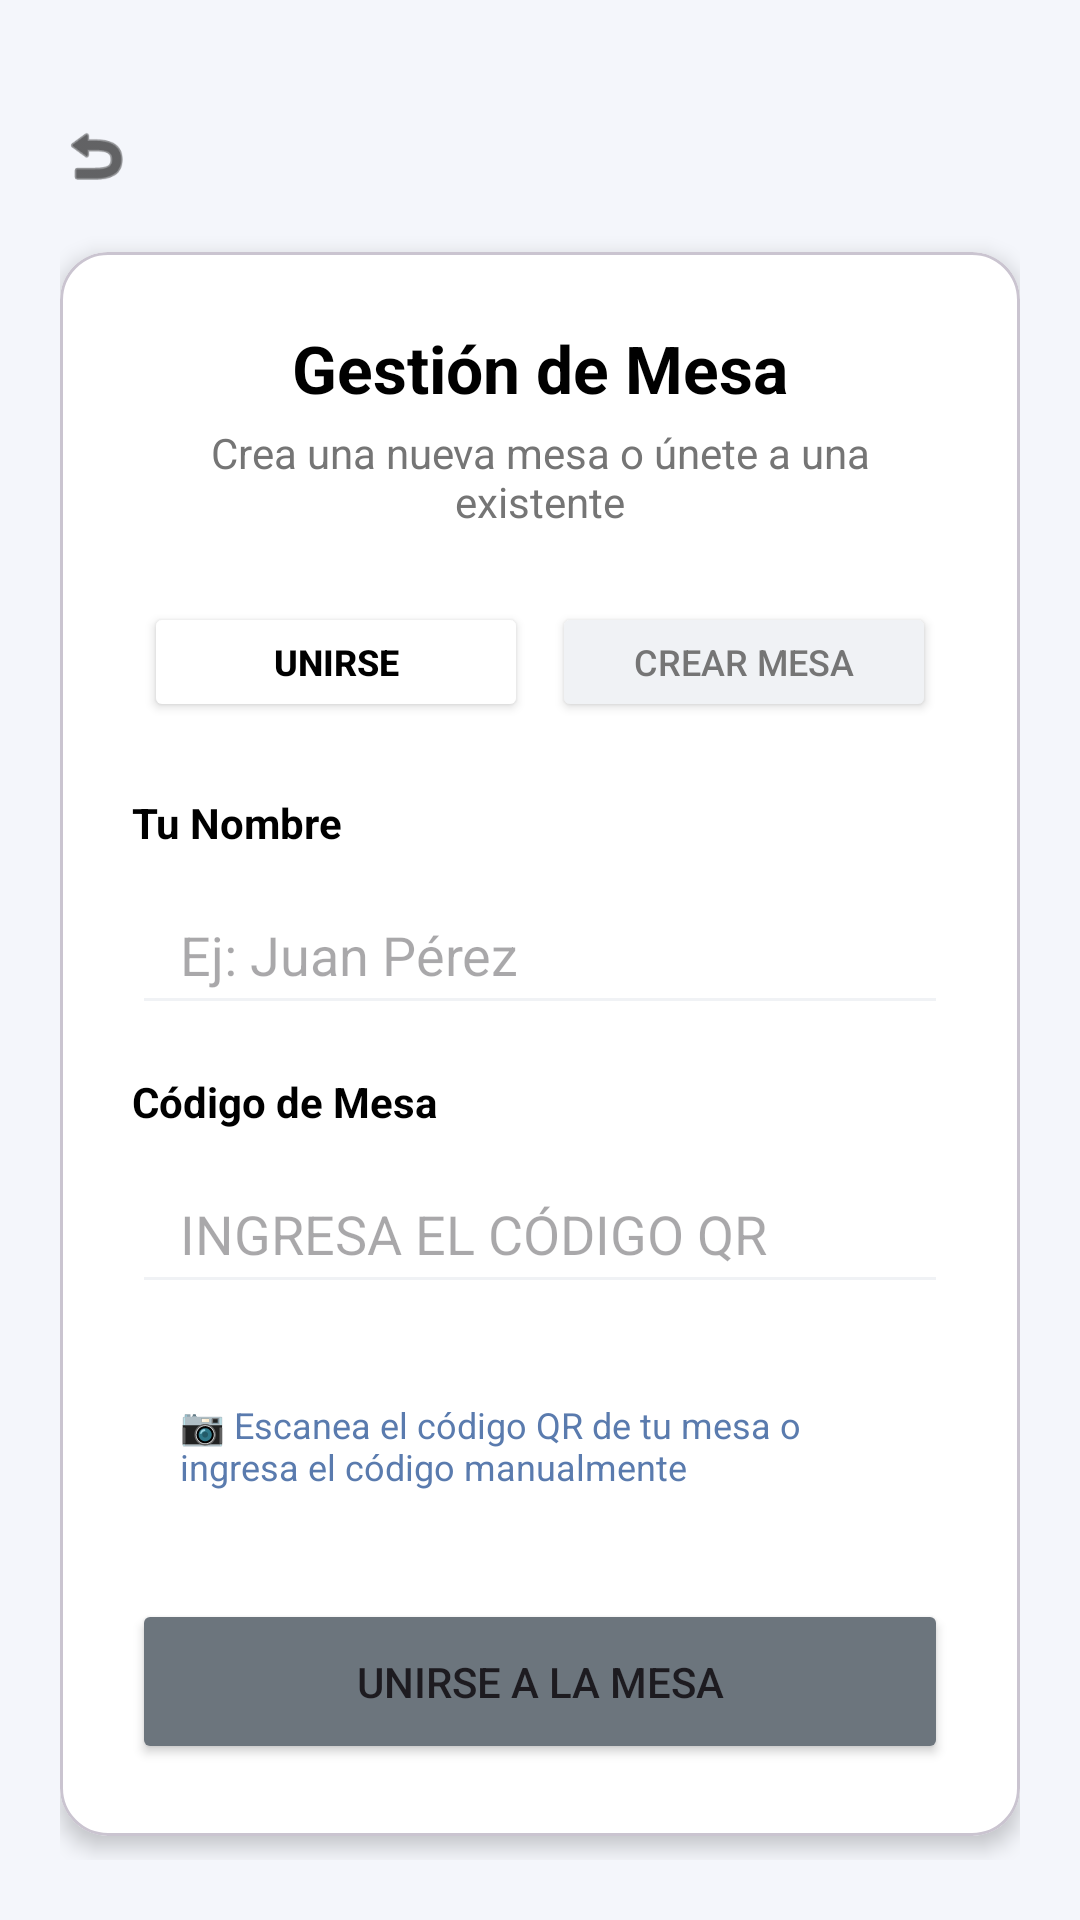

Here is an Android app screen rendered from its layout file. Give the layout XML and the strings, colors and styles it references.
<!-- AndroidManifest.xml: application theme Theme.Proyectorestaurante -->
<!-- res/layout/activity_cliente.xml -->
<?xml version="1.0" encoding="utf-8"?>

<androidx.constraintlayout.widget.ConstraintLayout xmlns:android="http://schemas.android.com/apk/res/android"
    xmlns:app="http://schemas.android.com/apk/res-auto"
    android:layout_width="match_parent"
    android:layout_height="match_parent"
    android:background="#F4F6FB"
    android:padding="20dp">

    <ImageView
        android:id="@+id/btnVolver"
        android:layout_width="24dp"
        android:layout_height="24dp"
        android:layout_marginTop="20dp"
        android:src="@android:drawable/ic_menu_revert"
        app:layout_constraintStart_toStartOf="parent"
        app:layout_constraintTop_toTopOf="parent"
        app:tint="#000000" />

    <com.google.android.material.card.MaterialCardView
        android:layout_width="match_parent"
        android:layout_height="wrap_content"
        android:layout_marginTop="20dp"
        app:cardBackgroundColor="#FFFFFF"
        app:cardCornerRadius="16dp"
        app:cardElevation="4dp"
        app:layout_constraintEnd_toEndOf="parent"
        app:layout_constraintStart_toStartOf="parent"
        app:layout_constraintTop_toBottomOf="@+id/btnVolver">

        <LinearLayout
            android:layout_width="match_parent"
            android:layout_height="wrap_content"
            android:orientation="vertical"
            android:padding="24dp">

            <TextView
                android:layout_width="match_parent"
                android:layout_height="wrap_content"
                android:text="Gestión de Mesa"
                android:textAlignment="center"
                android:textColor="#000000"
                android:textSize="22sp"
                android:textStyle="bold" />

            <TextView
                android:layout_width="match_parent"
                android:layout_height="wrap_content"
                android:layout_marginTop="4dp"
                android:layout_marginBottom="20dp"
                android:text="Crea una nueva mesa o únete a una existente"
                android:textAlignment="center"
                android:textColor="#757575"
                android:textSize="14sp" />

            <LinearLayout
                android:layout_width="match_parent"
                android:layout_height="48dp"
                android:background="@drawable/ic_launcher_background"
                android:backgroundTint="#F0F2F5"
                android:orientation="horizontal"
                android:weightSum="2">

                <Button
                    android:id="@+id/btnTabUnirse"
                    android:layout_width="0dp"
                    android:layout_height="match_parent"
                    android:layout_margin="4dp"
                    android:layout_weight="1"
                    android:backgroundTint="#FFFFFF"
                    android:text="Unirse"
                    android:textColor="#000000"
                    android:textSize="12sp"
                    android:textStyle="bold" />

                <Button
                    android:id="@+id/btnTabCrear"
                    android:layout_width="0dp"
                    android:layout_height="match_parent"
                    android:layout_margin="4dp"
                    android:layout_weight="1"
                    android:backgroundTint="#F0F2F5"
                    android:text="Crear Mesa"
                    android:textColor="#757575"
                    android:textSize="12sp"
                    app:elevation="0dp" />
            </LinearLayout>

            <LinearLayout
                android:id="@+id/layoutUnirse"
                android:layout_width="match_parent"
                android:layout_height="wrap_content"
                android:orientation="vertical"
                android:visibility="visible">

                <TextView
                    android:layout_width="wrap_content"
                    android:layout_height="wrap_content"
                    android:layout_marginTop="20dp"
                    android:text="Tu Nombre"
                    android:textColor="#000000"
                    android:textStyle="bold" />

                <EditText
                    android:id="@+id/etNombreUnirse"
                    android:layout_width="match_parent"
                    android:layout_height="50dp"
                    android:layout_marginTop="8dp"
                    android:backgroundTint="#F0F2F5"
                    android:hint="Ej: Juan Pérez"
                    android:paddingHorizontal="16dp" />

                <TextView
                    android:layout_width="wrap_content"
                    android:layout_height="wrap_content"
                    android:layout_marginTop="16dp"
                    android:text="Código de Mesa"
                    android:textColor="#000000"
                    android:textStyle="bold" />

                <EditText
                    android:id="@+id/etCodigoMesa"
                    android:layout_width="match_parent"
                    android:layout_height="50dp"
                    android:layout_marginTop="8dp"
                    android:backgroundTint="#F0F2F5"
                    android:hint="INGRESA EL CÓDIGO QR"
                    android:textAllCaps="true"
                    android:paddingHorizontal="16dp" />

                <LinearLayout
                    android:id="@+id/btnEscanear"
                    android:layout_width="match_parent"
                    android:layout_height="wrap_content"
                    android:layout_marginTop="16dp"
                    android:backgroundTint="#EAF0FB"
                    android:gravity="center_vertical"
                    android:padding="16dp">

                    <TextView
                        android:layout_width="match_parent"
                        android:layout_height="wrap_content"
                        android:text="📷 Escanea el código QR de tu mesa o ingresa el código manualmente"
                        android:textColor="#5A7BAE"
                        android:textSize="12sp" />
                </LinearLayout>

                <Button
                    android:id="@+id/btnAccionUnirse"
                    android:layout_width="match_parent"
                    android:layout_height="55dp"
                    android:layout_marginTop="20dp"
                    android:backgroundTint="#6c757d"
                    android:text="Unirse a la Mesa" />
            </LinearLayout>

            <LinearLayout
                android:id="@+id/layoutCrear"
                android:layout_width="match_parent"
                android:layout_height="wrap_content"
                android:orientation="vertical"
                android:visibility="gone">

                <TextView
                    android:layout_width="wrap_content"
                    android:layout_height="wrap_content"
                    android:layout_marginTop="20dp"
                    android:text="Tu Nombre"
                    android:textColor="#000000"
                    android:textStyle="bold" />

                <EditText
                    android:id="@+id/etNombreCrear"
                    android:layout_width="match_parent"
                    android:layout_height="50dp"
                    android:layout_marginTop="8dp"
                    android:backgroundTint="#F0F2F5"
                    android:hint="Ej: María López"
                    android:paddingHorizontal="16dp" />

                <TextView
                    android:layout_width="wrap_content"
                    android:layout_height="wrap_content"
                    android:layout_marginTop="16dp"
                    android:text="Nombre de la Mesa"
                    android:textColor="#000000"
                    android:textStyle="bold" />

                <EditText
                    android:id="@+id/etNombreMesa"
                    android:layout_width="match_parent"
                    android:layout_height="50dp"
                    android:layout_marginTop="8dp"
                    android:backgroundTint="#F0F2F5"
                    android:hint="Ej: Mesa 5, Terraza 3..."
                    android:paddingHorizontal="16dp" />

                <Button
                    android:id="@+id/btnAccionCrear"
                    android:layout_width="match_parent"
                    android:layout_height="55dp"
                    android:layout_marginTop="20dp"
                    android:backgroundTint="#6c757d"
                    android:text="+ Crear Mesa" />
            </LinearLayout>

            <LinearLayout
                android:id="@+id/layoutMostrarQR"
                android:layout_width="match_parent"
                android:layout_height="wrap_content"
                android:orientation="vertical"
                android:visibility="gone"
                android:gravity="center">

                <ImageView
                    android:id="@+id/ivQRGenerado"
                    android:layout_width="200dp"
                    android:layout_height="200dp"
                    android:layout_marginTop="20dp" />

                <TextView
                    android:layout_width="wrap_content"
                    android:layout_height="wrap_content"
                    android:text="Código de Mesa"
                    android:layout_marginTop="10dp"
                    android:textColor="#757575" />

                <TextView
                    android:id="@+id/tvCodigoGenerado"
                    android:layout_width="wrap_content"
                    android:layout_height="wrap_content"
                    android:text="1PTWIW"
                    android:textColor="#2E7D32"
                    android:textSize="36sp"
                    android:textStyle="bold" />

                <Button
                    android:id="@+id/btnEntrarAnfitrion"
                    android:layout_width="match_parent"
                    android:layout_height="55dp"
                    android:layout_marginTop="20dp"
                    android:backgroundTint="#050B14"
                    android:text="Continuar a la Mesa" />
            </LinearLayout>

        </LinearLayout>
    </com.google.android.material.card.MaterialCardView>
</androidx.constraintlayout.widget.ConstraintLayout>
<!-- resources referenced by this layout -->
<resources>
  <style name="Theme.Proyectorestaurante" parent="Base.Theme.Proyectorestaurante" />
  <style name="Base.Theme.Proyectorestaurante" parent="Theme.Material3.DayNight.NoActionBar">
          
          
      </style>
</resources>
